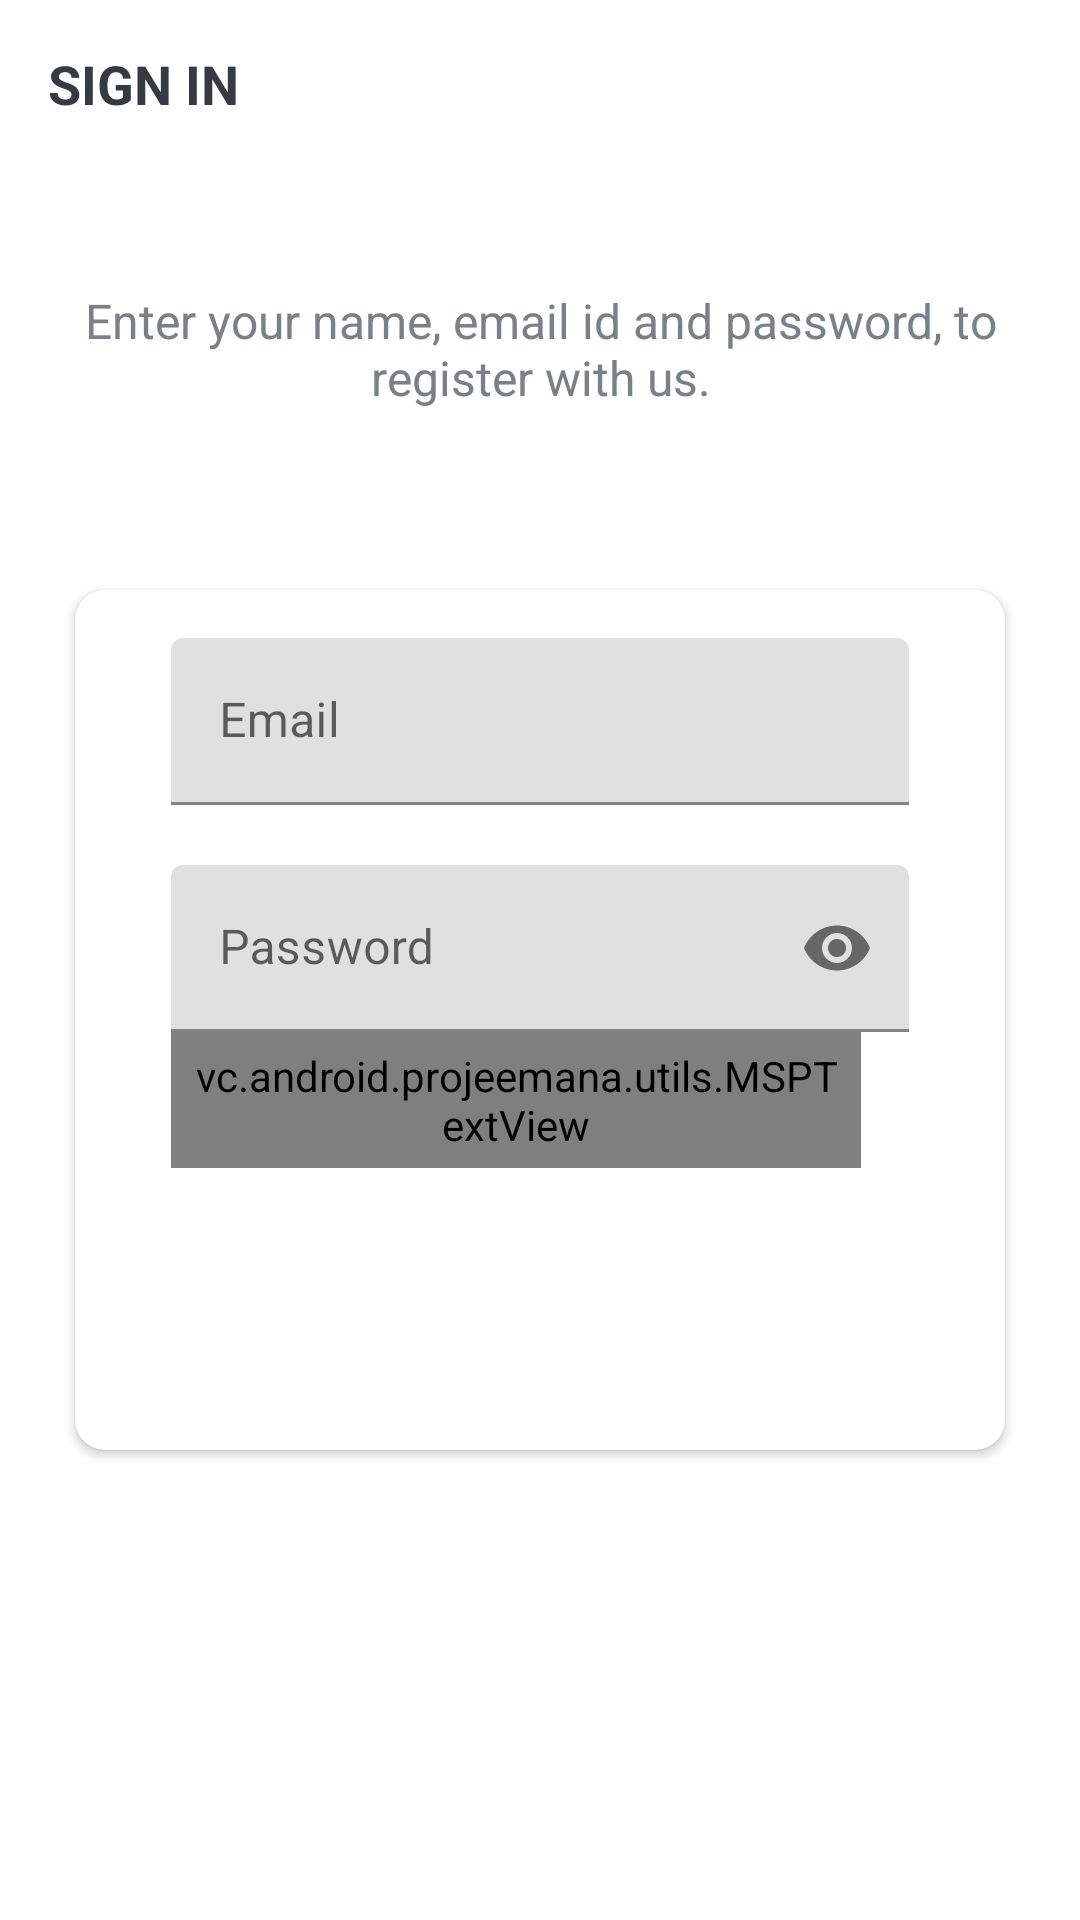

Here is an Android app screen rendered from its layout file. Give the layout XML and the strings, colors and styles it references.
<!-- AndroidManifest.xml: activity theme Theme.Projemanag.NoActionBar -->
<!-- res/layout/activity_sign_in.xml -->
<?xml version="1.0" encoding="utf-8"?>

<LinearLayout xmlns:android="http://schemas.android.com/apk/res/android"
    xmlns:app="http://schemas.android.com/apk/res-auto"
    xmlns:tools="http://schemas.android.com/tools"
    android:layout_width="match_parent"
    android:layout_height="match_parent"
    android:background="@drawable/ic_background"
    android:orientation="vertical"
    tools:context=".activities.SignInActivity">

    <androidx.appcompat.widget.Toolbar
        android:id="@+id/toolbar_sign_in_activity"
        android:layout_width="match_parent"
        android:layout_height="?attr/actionBarSize">

        <TextView
            android:id="@+id/tv_title"
            android:layout_width="match_parent"
            android:layout_height="match_parent"
            android:gravity="center_vertical"
            android:text="@string/sign_in"
            android:textColor="@color/primary_text_color"
            android:textSize="@dimen/toolbar_title_text_size"
            android:textStyle="bold" />

    </androidx.appcompat.widget.Toolbar>

    <LinearLayout
        android:layout_width="match_parent"
        android:layout_height="match_parent"
        android:layout_gravity="center"
        android:layout_marginTop="@dimen/authentication_screen_content_marginTop"
        android:orientation="vertical">

        <TextView
            android:layout_width="match_parent"
            android:layout_height="wrap_content"
            android:gravity="center"
            android:text="@string/sign_in_description_text"
            android:textColor="@color/secondary_text_color"
            android:textSize="@dimen/authentication_description_text_size" />

        <androidx.cardview.widget.CardView
            android:layout_width="match_parent"
            android:layout_height="wrap_content"
            android:layout_marginStart="@dimen/authentication_screen_marginStartEnd"
            android:layout_marginTop="@dimen/authentication_screen_marginTop"
            android:layout_marginEnd="@dimen/authentication_screen_marginStartEnd"
            android:elevation="@dimen/card_view_elevation"
            app:cardCornerRadius="@dimen/card_view_corner_radius">

            <LinearLayout
                android:layout_width="match_parent"
                android:layout_height="wrap_content"
                android:orientation="vertical"
                android:padding="@dimen/card_view_layout_content_padding">

                <com.google.android.material.textfield.TextInputLayout
                    android:layout_width="match_parent"
                    android:layout_height="wrap_content"
                    android:layout_marginStart="@dimen/authentication_screen_til_marginStartEnd"
                    android:layout_marginEnd="@dimen/authentication_screen_til_marginStartEnd">

                    <androidx.appcompat.widget.AppCompatEditText
                        android:id="@+id/et_email_signin"
                        android:layout_width="match_parent"
                        android:layout_height="wrap_content"
                        android:hint="@string/email"
                        android:inputType="textEmailAddress"
                        android:textSize="@dimen/et_text_size" />
                </com.google.android.material.textfield.TextInputLayout>

                <com.google.android.material.textfield.TextInputLayout
                    android:layout_width="match_parent"
                    android:layout_height="wrap_content"
                    android:layout_marginStart="@dimen/authentication_screen_til_marginStartEnd"
                    android:layout_marginTop="@dimen/authentication_screen_til_marginTop"
                    android:layout_marginEnd="@dimen/authentication_screen_til_marginStartEnd"
                    app:passwordToggleEnabled="true">

                    <androidx.appcompat.widget.AppCompatEditText
                        android:id="@+id/et_password_signin"
                        android:layout_width="match_parent"
                        android:layout_height="wrap_content"
                        android:hint="@string/password"
                        android:inputType="textPassword"
                        android:textSize="@dimen/et_text_size"
                        />
                    <vc.android.projeemana.utils.MSPTextView
                        android:id="@+id/tv_forgot_password"
                        android:layout_width="wrap_content"
                        android:layout_height="wrap_content"
                        android:layout_marginEnd="16dp"
                        android:foreground="?attr/selectableItemBackground"
                        android:padding="@dimen/clickable_text_view_padding"
                        android:text="@string/lbl_forgot_password"
                        android:textColor="@color/colorSecondaryText"
                        android:textSize="@dimen/forgot_password_textSize"
                        app:layout_constraintEnd_toEndOf="parent"
                        app:layout_constraintTop_toBottomOf="@id/et_password_signin" />
                </com.google.android.material.textfield.TextInputLayout>

                <Button
                    android:id="@+id/btn_sign_in"
                    android:layout_width="match_parent"
                    android:layout_height="wrap_content"
                    android:layout_gravity="center"
                    android:layout_marginStart="@dimen/btn_marginStartEnd"
                    android:layout_marginTop="@dimen/sign_up_screen_btn_marginTop"
                    android:layout_marginEnd="@dimen/btn_marginStartEnd"
                    android:background="@drawable/shape_button_rounded"
                    android:foreground="?attr/selectableItemBackground"
                    android:gravity="center"
                    android:paddingTop="@dimen/btn_paddingTopBottom"
                    android:paddingBottom="@dimen/btn_paddingTopBottom"
                    android:text="@string/sign_in"
                    android:textColor="@android:color/white"
                    android:textSize="@dimen/btn_text_size" />
            </LinearLayout>
        </androidx.cardview.widget.CardView>
    </LinearLayout>
</LinearLayout>
<!-- resources referenced by this layout -->
<resources>
  <color name="colorSecondaryText">#989898</color>
  <color name="primary_text_color">#363A43</color>
  <color name="secondary_text_color">#7A8089</color>
  <dimen name="authentication_description_text_size">16sp</dimen>
  <dimen name="authentication_screen_content_marginTop">40dp</dimen>
  <dimen name="authentication_screen_marginStartEnd">25dp</dimen>
  <dimen name="authentication_screen_marginTop">60dp</dimen>
  <dimen name="authentication_screen_til_marginStartEnd">16dp</dimen>
  <dimen name="authentication_screen_til_marginTop">20dp</dimen>
  <dimen name="btn_marginStartEnd">20dp</dimen>
  <dimen name="btn_paddingTopBottom">8dp</dimen>
  <dimen name="btn_text_size">18sp</dimen>
  <dimen name="card_view_corner_radius">10dp</dimen>
  <dimen name="card_view_elevation">10dp</dimen>
  <dimen name="card_view_layout_content_padding">16dp</dimen>
  <dimen name="clickable_text_view_padding">5dp</dimen>
  <dimen name="et_text_size">16sp</dimen>
  <dimen name="forgot_password_textSize">14sp</dimen>
  <dimen name="sign_up_screen_btn_marginTop">30dp</dimen>
  <dimen name="toolbar_title_text_size">18sp</dimen>
  <string name="email">Email</string>
  <string name="lbl_forgot_password">Forgot Password?</string>
  <string name="password">Password</string>
  <string name="sign_in">SIGN IN</string>
  <string name="sign_in_description_text">Enter your name, email id and password, to register with us.</string>
  <style name="Theme.Projemanag.NoActionBar">
          <item name="windowActionBar">false</item>
          <item name="windowNoTitle">true</item>
      </style>
</resources>
